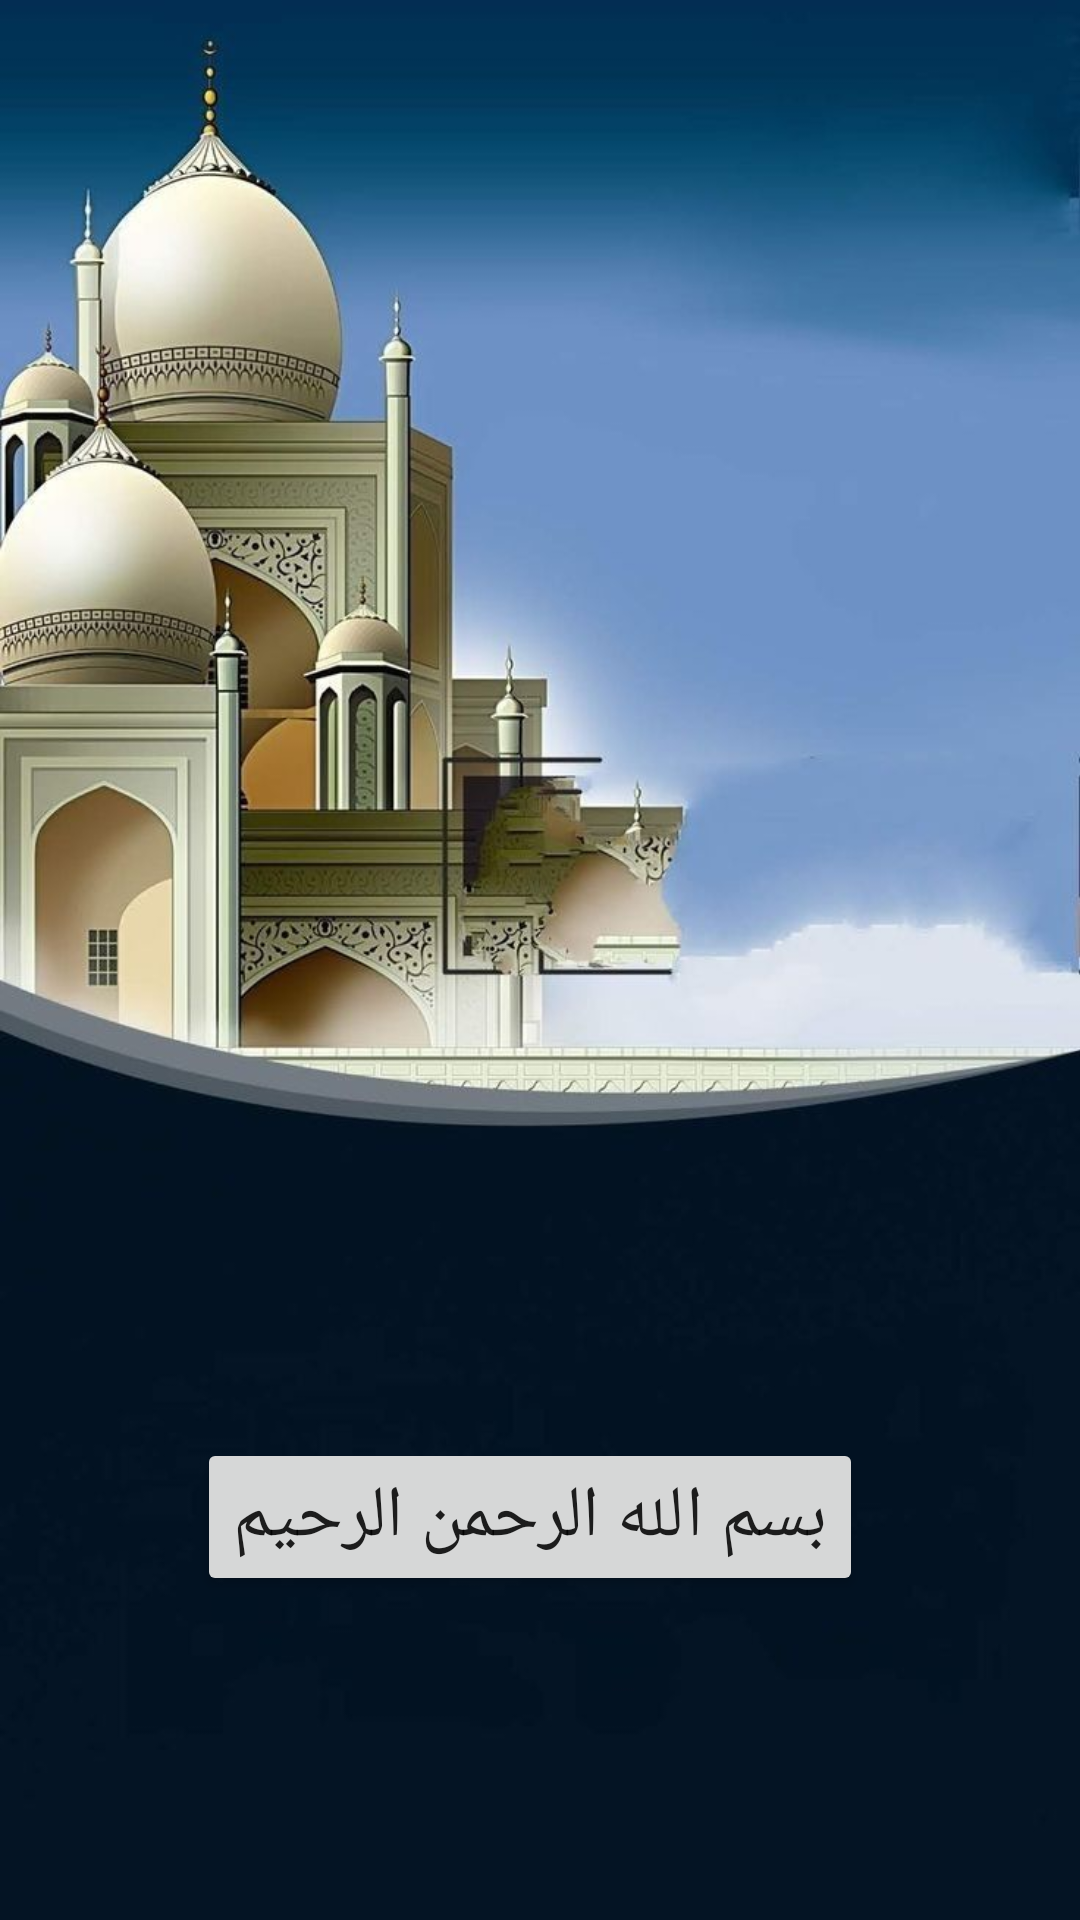

Android layout source for this screen:
<!-- AndroidManifest.xml: application theme Theme.QuraanKareem -->
<!-- res/layout/fragment_start_app.xml -->
<?xml version="1.0" encoding="utf-8"?>
<androidx.constraintlayout.widget.ConstraintLayout xmlns:android="http://schemas.android.com/apk/res/android"
    xmlns:app="http://schemas.android.com/apk/res-auto"
    xmlns:tools="http://schemas.android.com/tools"
    android:layout_width="match_parent"
    android:layout_height="match_parent"
    tools:context=".StartAppFragment">

    <ImageView
        android:layout_width="match_parent"
        android:layout_height="match_parent"
        android:src="@drawable/main_screen"
        android:scaleType="centerCrop"
        app:layout_constraintBottom_toBottomOf="parent"
        app:layout_constraintEnd_toEndOf="parent"
        app:layout_constraintHorizontal_bias="0.5"
        app:layout_constraintStart_toStartOf="parent"
        app:layout_constraintTop_toTopOf="parent" />

    <Button
        android:id="@+id/btnStartApp"
        android:layout_width="wrap_content"
        android:layout_height="wrap_content"
        android:layout_marginBottom="108dp"
        android:text="@string/start"
        android:textSize="24sp"
        app:layout_constraintBottom_toBottomOf="parent"
        app:layout_constraintEnd_toEndOf="parent"
        app:layout_constraintHorizontal_bias="0.476"
        app:layout_constraintStart_toStartOf="parent" />

</androidx.constraintlayout.widget.ConstraintLayout>
<!-- resources referenced by this layout -->
<resources>
  <!-- drawable main_screen: jpg bitmap (drawable, 64118 bytes) -->
  <string name="start">بسم الله الرحمن الرحيم</string>
  <style name="Theme.QuraanKareem" parent="Theme.MaterialComponents.DayNight.DarkActionBar">
          
          <item name="colorPrimary">@color/purple_500</item>
          <item name="colorPrimaryVariant">@color/purple_700</item>
          <item name="colorOnPrimary">@color/white</item>
          
          <item name="colorSecondary">@color/teal_200</item>
          <item name="colorSecondaryVariant">@color/teal_700</item>
          <item name="colorOnSecondary">@color/black</item>
          
          <item name="android:statusBarColor" tools:targetApi="l">?attr/colorPrimaryVariant</item>
          
      </style>
  <!-- not gathered from this repository: default colours our renderer supplied (Android Studio template values) -->
  <color name="purple_500">#FF6200EE</color>
  <color name="purple_700">#FF3700B3</color>
  <color name="teal_200">#FF03DAC5</color>
  <color name="teal_700">#FF018786</color>
  <color name="black">#FF000000</color>
  <color name="white">#FFFFFFFF</color>
</resources>
